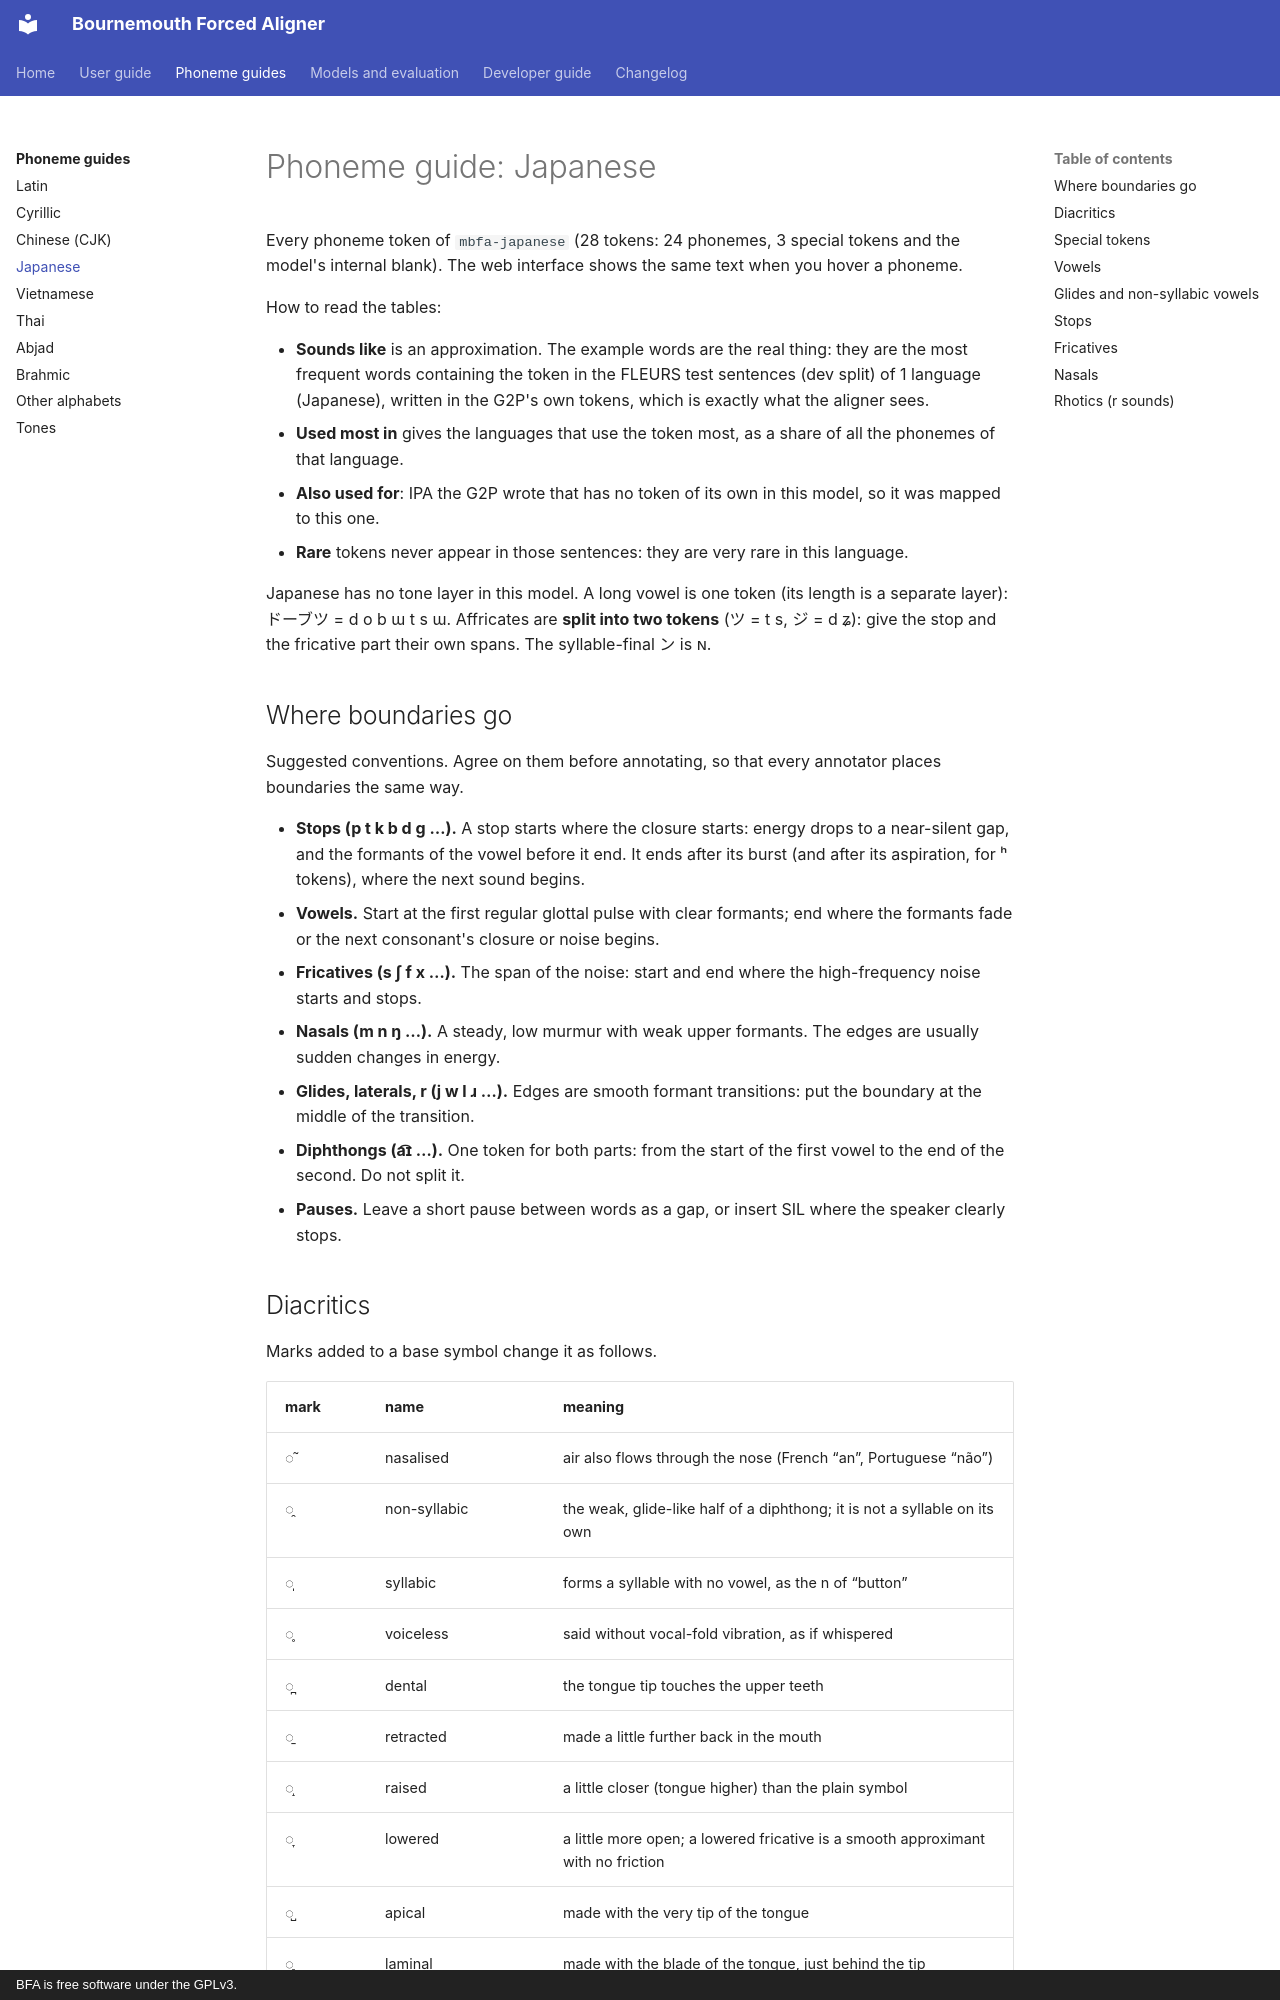

repository: speech-industry/bournemouth-forced-aligner · page: phoneme-guides/japanese/index.html · generator: mkdocs · copyright: BFA is free software under the GPLv3.

# Phoneme guide: Japanese

<!-- Generated by tools/build_annotation_guides.py. Edit that file, not this one. -->

Every phoneme token of `mbfa-japanese` (28 tokens: 24 phonemes, 3 special tokens and the model's internal blank). The web interface shows the same text when you hover a phoneme.

How to read the tables:

- **Sounds like** is an approximation. The example words are the real thing: they are the most frequent words containing the token in the FLEURS test sentences (dev split) of 1 language (Japanese), written in the G2P's own tokens, which is exactly what the aligner sees.
- **Used most in** gives the languages that use the token most, as a share of all the phonemes of that language.
- **Also used for**: IPA the G2P wrote that has no token of its own in this model, so it was mapped to this one.
- **Rare** tokens never appear in those sentences: they are very rare in this language.

Japanese has no tone layer in this model. A long vowel is one token (its length is a separate layer): ドーブツ = d o b ɯ t s ɯ. Affricates are **split into two tokens** (ツ = t s, ジ = d ʑ): give the stop and the fricative part their own spans. The syllable-final ン is ɴ.

## Where boundaries go

Suggested conventions. Agree on them before annotating, so that every annotator places boundaries the same way.

- **Stops (p t k b d g …).** A stop starts where the closure starts: energy drops to a near-silent gap, and the formants of the vowel before it end. It ends after its burst (and after its aspiration, for ʰ tokens), where the next sound begins.
- **Vowels.** Start at the first regular glottal pulse with clear formants; end where the formants fade or the next consonant's closure or noise begins.
- **Fricatives (s ʃ f x …).** The span of the noise: start and end where the high-frequency noise starts and stops.
- **Nasals (m n ŋ …).** A steady, low murmur with weak upper formants. The edges are usually sudden changes in energy.
- **Glides, laterals, r (j w l ɹ …).** Edges are smooth formant transitions: put the boundary at the middle of the transition.
- **Diphthongs (a͡ɪ …).** One token for both parts: from the start of the first vowel to the end of the second. Do not split it.
- **Pauses.** Leave a short pause between words as a gap, or insert SIL where the speaker clearly stops.
